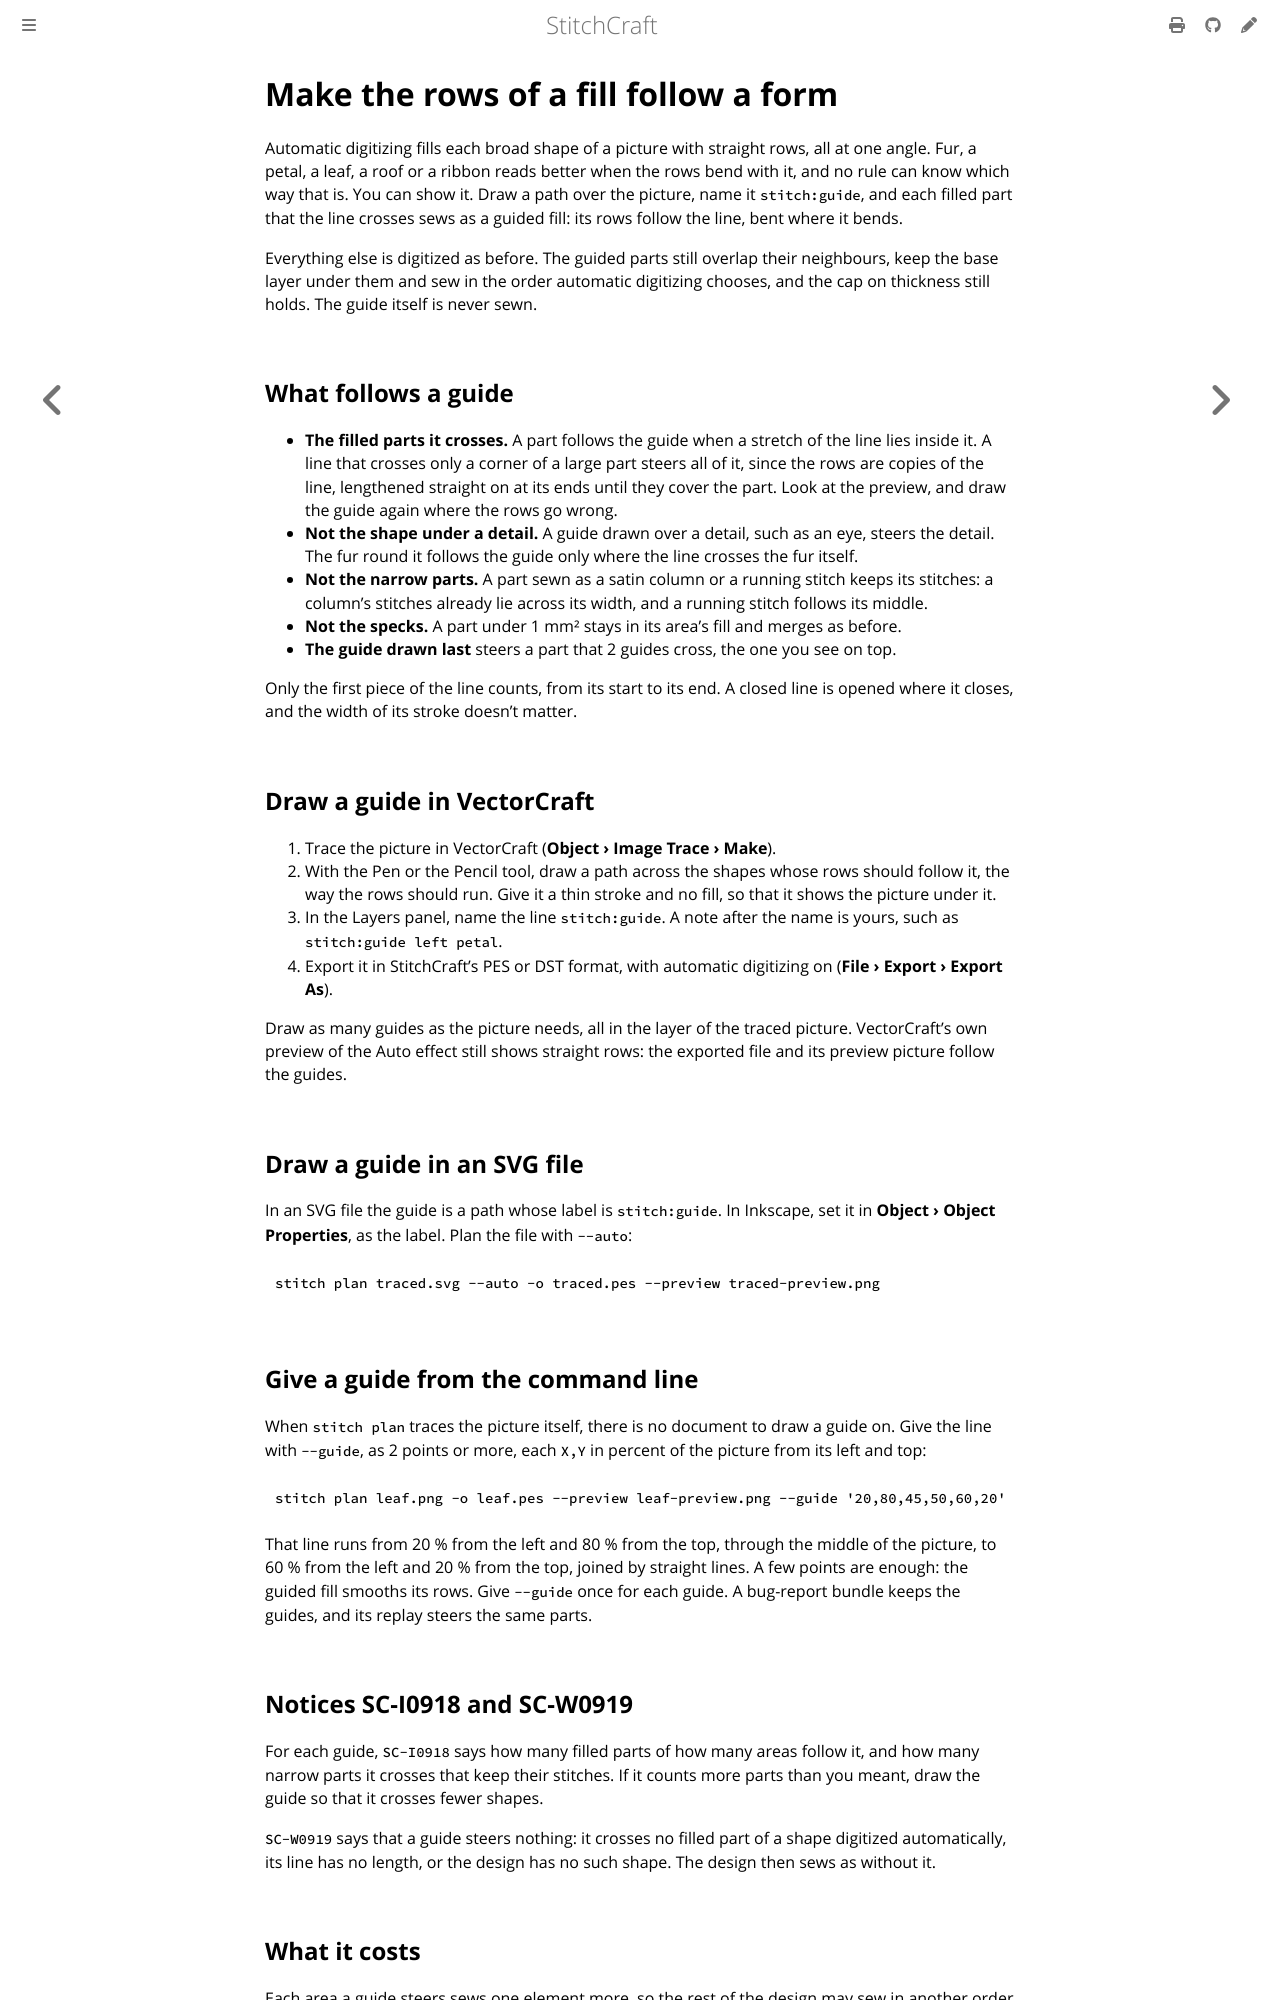

repository: KaboomFox/stitchcraft · page: dev/user/how-to/guide-the-rows.html · generator: mdbook

# Make the rows of a fill follow a form

Automatic digitizing fills each broad shape of a picture with straight rows, all at one angle. Fur, a
petal, a leaf, a roof or a ribbon reads better when the rows bend with it, and no rule can know which way
that is. You can show it. Draw a path over the picture, name it `stitch:guide`, and each filled part that
the line crosses sews as a guided fill: its rows follow the line, bent where it bends.

Everything else is digitized as before. The guided parts still overlap their neighbours, keep the base
layer under them and sew in the order automatic digitizing chooses, and the cap on thickness still holds.
The guide itself is never sewn.

## What follows a guide

- **The filled parts it crosses.** A part follows the guide when a stretch of the line lies inside it. A
  line that crosses only a corner of a large part steers all of it, since the rows are copies of the line,
  lengthened straight on at its ends until they cover the part. Look at the preview, and draw the guide
  again where the rows go wrong.
- **Not the shape under a detail.** A guide drawn over a detail, such as an eye, steers the detail. The fur
  round it follows the guide only where the line crosses the fur itself.
- **Not the narrow parts.** A part sewn as a satin column or a running stitch keeps its stitches: a column's
  stitches already lie across its width, and a running stitch follows its middle.
- **Not the specks.** A part under 1 mm² stays in its area's fill and merges as before.
- **The guide drawn last** steers a part that 2 guides cross, the one you see on top.

Only the first piece of the line counts, from its start to its end. A closed line is opened where it closes,
and the width of its stroke doesn't matter.

## Draw a guide in VectorCraft

1. Trace the picture in VectorCraft (**Object › Image Trace › Make**).
2. With the Pen or the Pencil tool, draw a path across the shapes whose rows should follow it, the way the
   rows should run. Give it a thin stroke and no fill, so that it shows the picture under it.
3. In the Layers panel, name the line `stitch:guide`. A note after the name is yours, such as
   `stitch:guide left petal`.
4. Export it in StitchCraft's PES or DST format, with automatic digitizing on (**File › Export › Export
   As**).

Draw as many guides as the picture needs, all in the layer of the traced picture. VectorCraft's own preview
of the Auto effect still shows straight rows: the exported file and its preview picture follow the guides.

## Draw a guide in an SVG file

In an SVG file the guide is a path whose label is `stitch:guide`. In Inkscape, set it in **Object › Object
Properties**, as the label. Plan the file with `--auto`:

```sh
stitch plan traced.svg --auto -o traced.pes --preview traced-preview.png
```

## Give a guide from the command line

When `stitch plan` traces the picture itself, there is no document to draw a guide on. Give the line with
`--guide`, as 2 points or more, each `X,Y` in percent of the picture from its left and top:

```sh
stitch plan leaf.png -o leaf.pes --preview leaf-preview.png --guide '20,80,45,50,60,20'
```

That line runs from 20 % from the left and 80 % from the top, through the middle of the picture, to 60 %
from the left and 20 % from the top, joined by straight lines. A few points are enough: the guided fill
smooths its rows. Give `--guide` once for each guide. A bug-report bundle keeps the guides, and its
replay steers the same parts.

## Notices SC-I0918 and SC-W0919

For each guide, `SC-I0918` says how many filled parts of how many areas follow it, and how many narrow
parts it crosses that keep their stitches. If it counts more parts than you meant, draw the guide so that
it crosses fewer shapes.

`SC-W0919` says that a guide steers nothing: it crosses no filled part of a shape digitized automatically,
its line has no length, or the design has no such shape. The design then sews as without it.
